Image classification data set "trafic-dataset" (xtung6121/detection-instruction-using-extraction-feature on GitHub). Class labels (2): malware, normal.

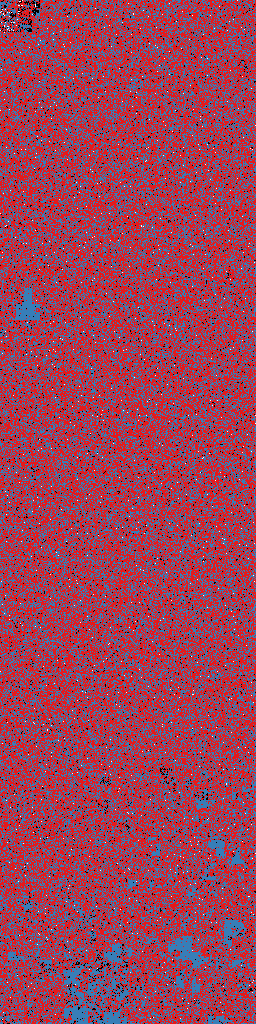
Label: malware

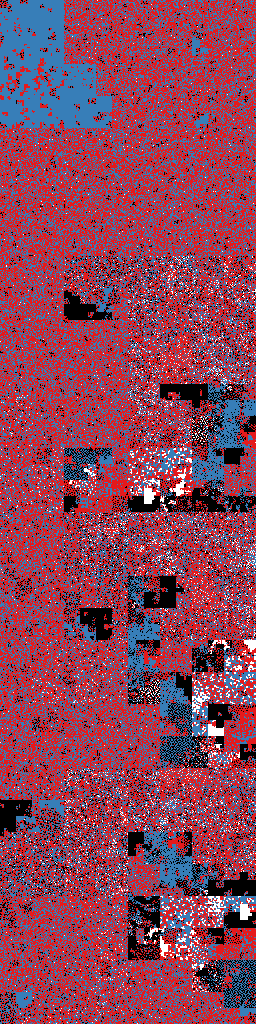
Label: malware

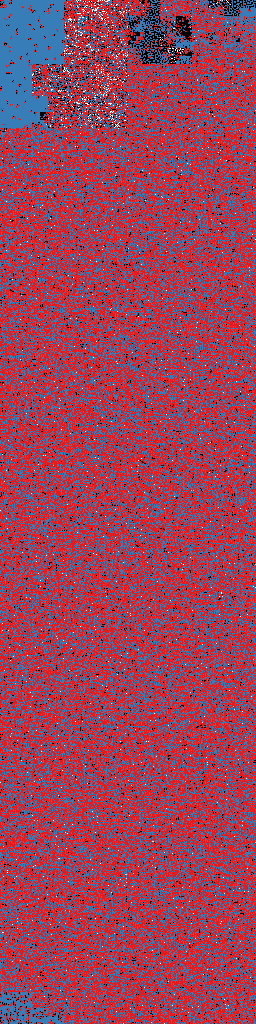
Label: malware

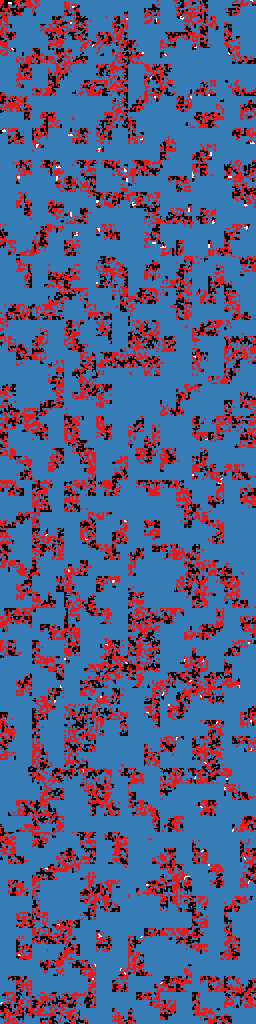
Label: normal

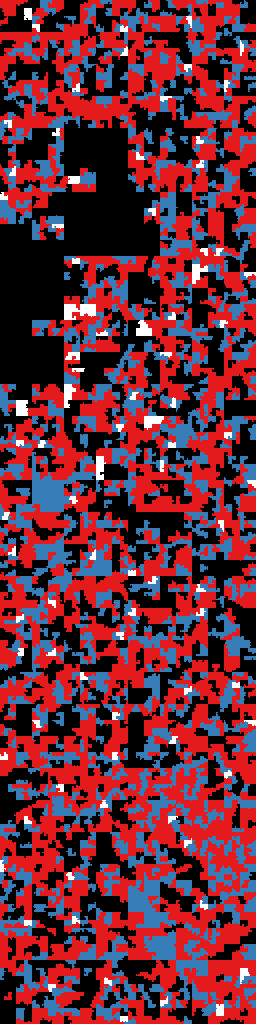
Label: normal

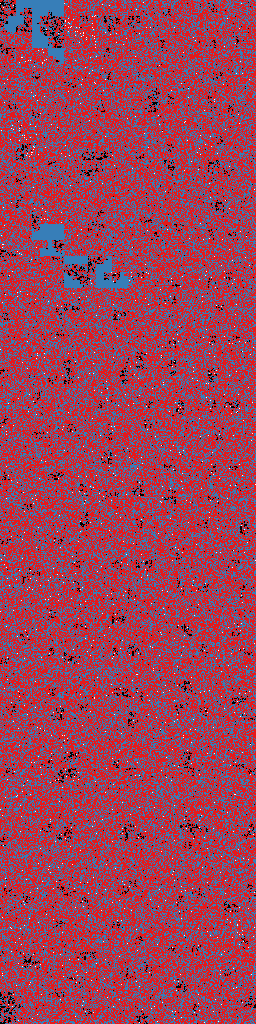
Label: malware
